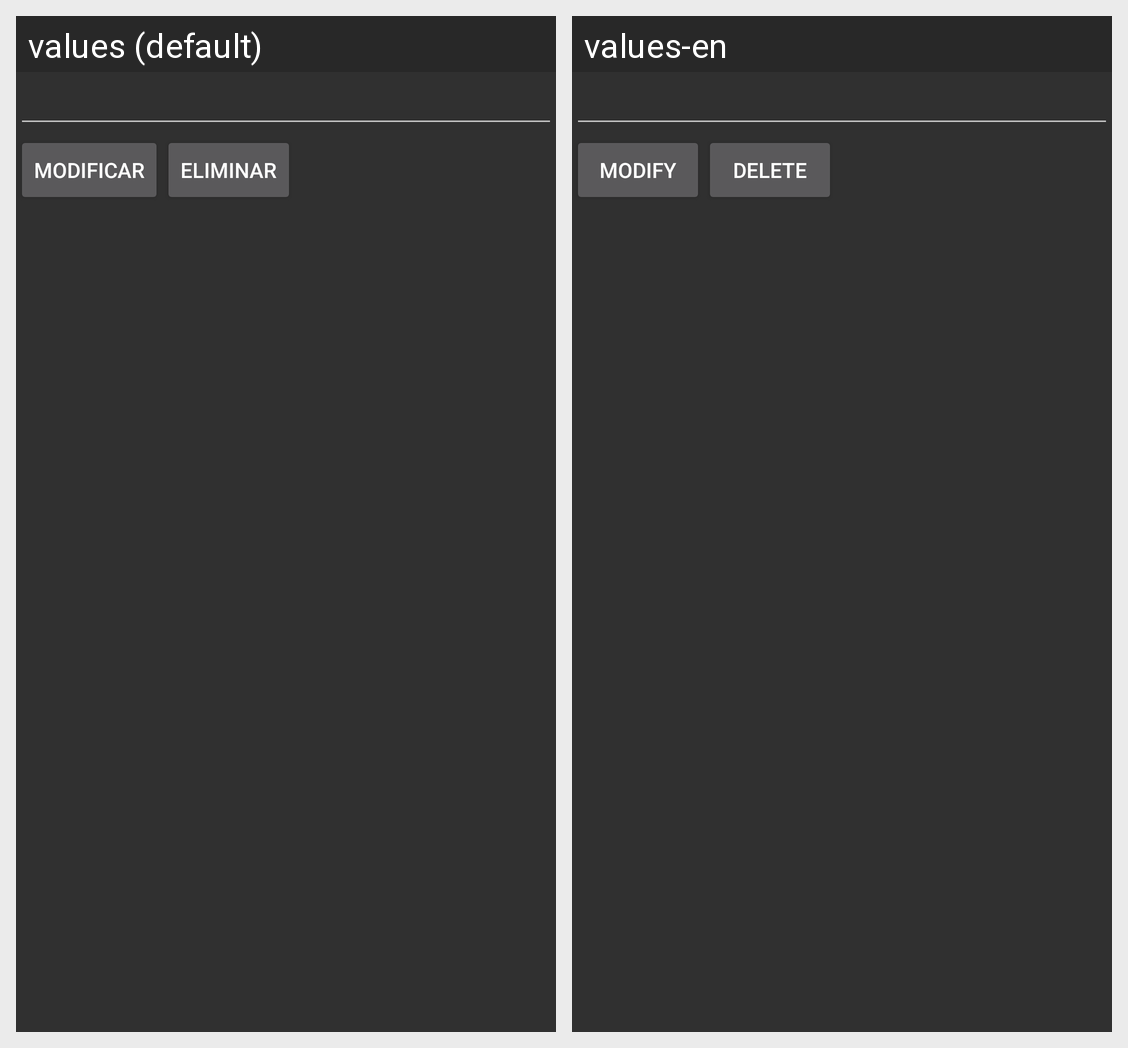

Strings drawn on this Android screen and how each of the app's shown locales translates them:
Android screen res/layout/telefono.xml rendered under 2 locales, left to right: values (default), values-en. Device: Nexus 5 (rendered at 1080×1920; each locale shown at half size, 540×960, under a caption strip naming it); theme AppTheme.
Strings drawn on this screen, with the default value and each locale's value (text and hints the layout hard-codes, and strings that could not be matched under every locale, appear in the picture but are not listed):

unTelMod
  values: Modificar
  values-en: Modify

unTelBorrar
  values: Eliminar
  values-en: Delete
